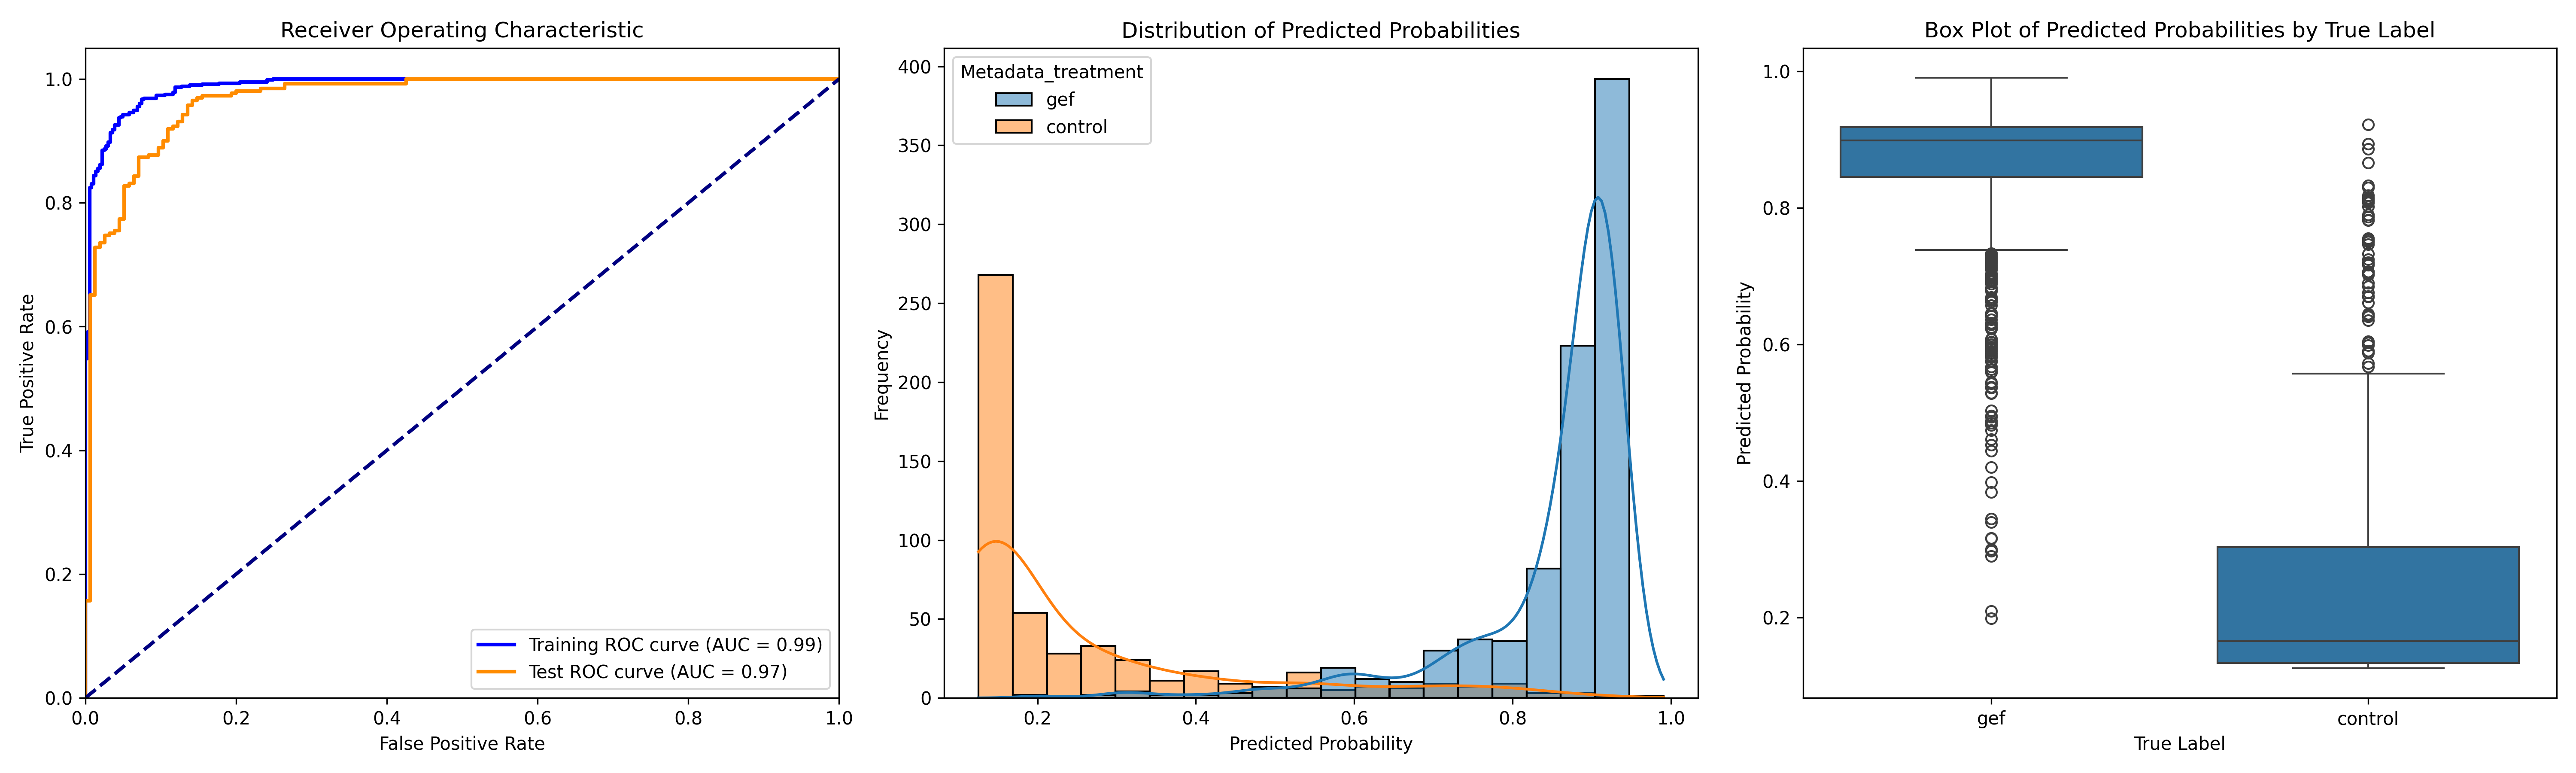

The data file committed next to this chart (first rows):
ObjectNumber, Metadata_site, Metadata_concentration, Metadata_hour, Metadata_treatment, Predicted_Probability, Is_Test, S
1, 0, 6.06, 1, gef, 0.1986, True, -0.05917
2, 0, 6.06, 1, gef, 0.923, False, 0.6651
3, 0, 6.06, 1, gef, 0.9219, False, 0.6641
4, 0, 6.06, 1, gef, 0.9196, False, 0.6618
5, 0, 6.06, 1, gef, 0.9228, True, 0.665
6, 0, 6.06, 1, gef, 0.8484, False, 0.5906
7, 0, 6.06, 1, gef, 0.9137, False, 0.6559
8, 0, 6.06, 1, gef, 0.9214, True, 0.6636
9, 0, 6.06, 1, gef, 0.9227, True, 0.6649
10, 0, 6.06, 1, gef, 0.9007, True, 0.6429
11, 0, 6.06, 1, gef, 0.9237, False, 0.6659
12, 0, 6.06, 1, gef, 0.9076, True, 0.6498
13, 0, 6.06, 1, gef, 0.9225, False, 0.6647
14, 0, 6.06, 1, gef, 0.9227, False, 0.6649
15, 0, 6.06, 1, gef, 0.9191, False, 0.6613
16, 0, 6.06, 1, gef, 0.9118, False, 0.654
17, 0, 6.06, 1, gef, 0.9232, False, 0.6654
18, 0, 6.06, 1, gef, 0.9219, False, 0.664
19, 0, 6.06, 1, gef, 0.894, True, 0.6362
20, 0, 6.06, 1, gef, 0.8743, False, 0.6165
21, 0, 6.06, 1, gef, 0.872, False, 0.6142
22, 0, 6.06, 1, gef, 0.7391, False, 0.4813
23, 0, 6.06, 1, gef, 0.9032, True, 0.6454
24, 0, 6.06, 1, gef, 0.9119, False, 0.6541
25, 0, 6.06, 1, gef, 0.8962, True, 0.6384
26, 0, 6.06, 1, gef, 0.9042, False, 0.6464
27, 0, 6.06, 1, gef, 0.925, False, 0.6672
28, 0, 6.06, 1, gef, 0.9064, False, 0.6486
29, 0, 6.06, 1, gef, 0.9245, True, 0.6667
30, 0, 6.06, 1, gef, 0.8162, False, 0.5584
31, 0, 6.06, 1, gef, 0.9065, False, 0.6487
32, 0, 6.06, 1, gef, 0.9179, False, 0.6601
33, 0, 6.06, 1, gef, 0.9235, False, 0.6657
34, 0, 6.06, 1, gef, 0.9122, True, 0.6544
35, 0, 6.06, 1, gef, 0.8998, True, 0.642
36, 0, 6.06, 1, gef, 0.9233, False, 0.6655
37, 0, 6.06, 1, gef, 0.9252, True, 0.6673
38, 0, 6.06, 1, gef, 0.9209, False, 0.6631
39, 0, 6.06, 1, gef, 0.912, True, 0.6542
40, 0, 6.06, 1, gef, 0.8682, False, 0.6104
41, 0, 6.06, 1, gef, 0.9252, True, 0.6674
42, 0, 6.06, 1, gef, 0.9027, True, 0.6449
43, 0, 6.06, 1, gef, 0.9193, True, 0.6615
44, 0, 6.06, 1, gef, 0.9076, False, 0.6498
45, 0, 6.06, 1, gef, 0.9147, False, 0.6569
46, 0, 6.06, 1, gef, 0.9005, False, 0.6427
47, 0, 6.06, 1, gef, 0.8597, True, 0.6019
48, 0, 6.06, 1, gef, 0.887, False, 0.6292
49, 0, 6.06, 1, gef, 0.9111, False, 0.6533
50, 0, 6.06, 1, gef, 0.9223, False, 0.6645
51, 0, 6.06, 1, gef, 0.7197, True, 0.4619
1, 1, 6.06, 1, gef, 0.7542, False, 0.4964
2, 1, 6.06, 1, gef, 0.7121, False, 0.4543
3, 1, 6.06, 1, gef, 0.4817, False, 0.2239
4, 1, 6.06, 1, gef, 0.852, False, 0.5942
5, 1, 6.06, 1, gef, 0.7453, False, 0.4875
6, 1, 6.06, 1, gef, 0.8933, False, 0.6355
7, 1, 6.06, 1, gef, 0.5948, True, 0.337
8, 1, 6.06, 1, gef, 0.8655, False, 0.6077
9, 1, 6.06, 1, gef, 0.7883, False, 0.5305
... 1,326 more rows
